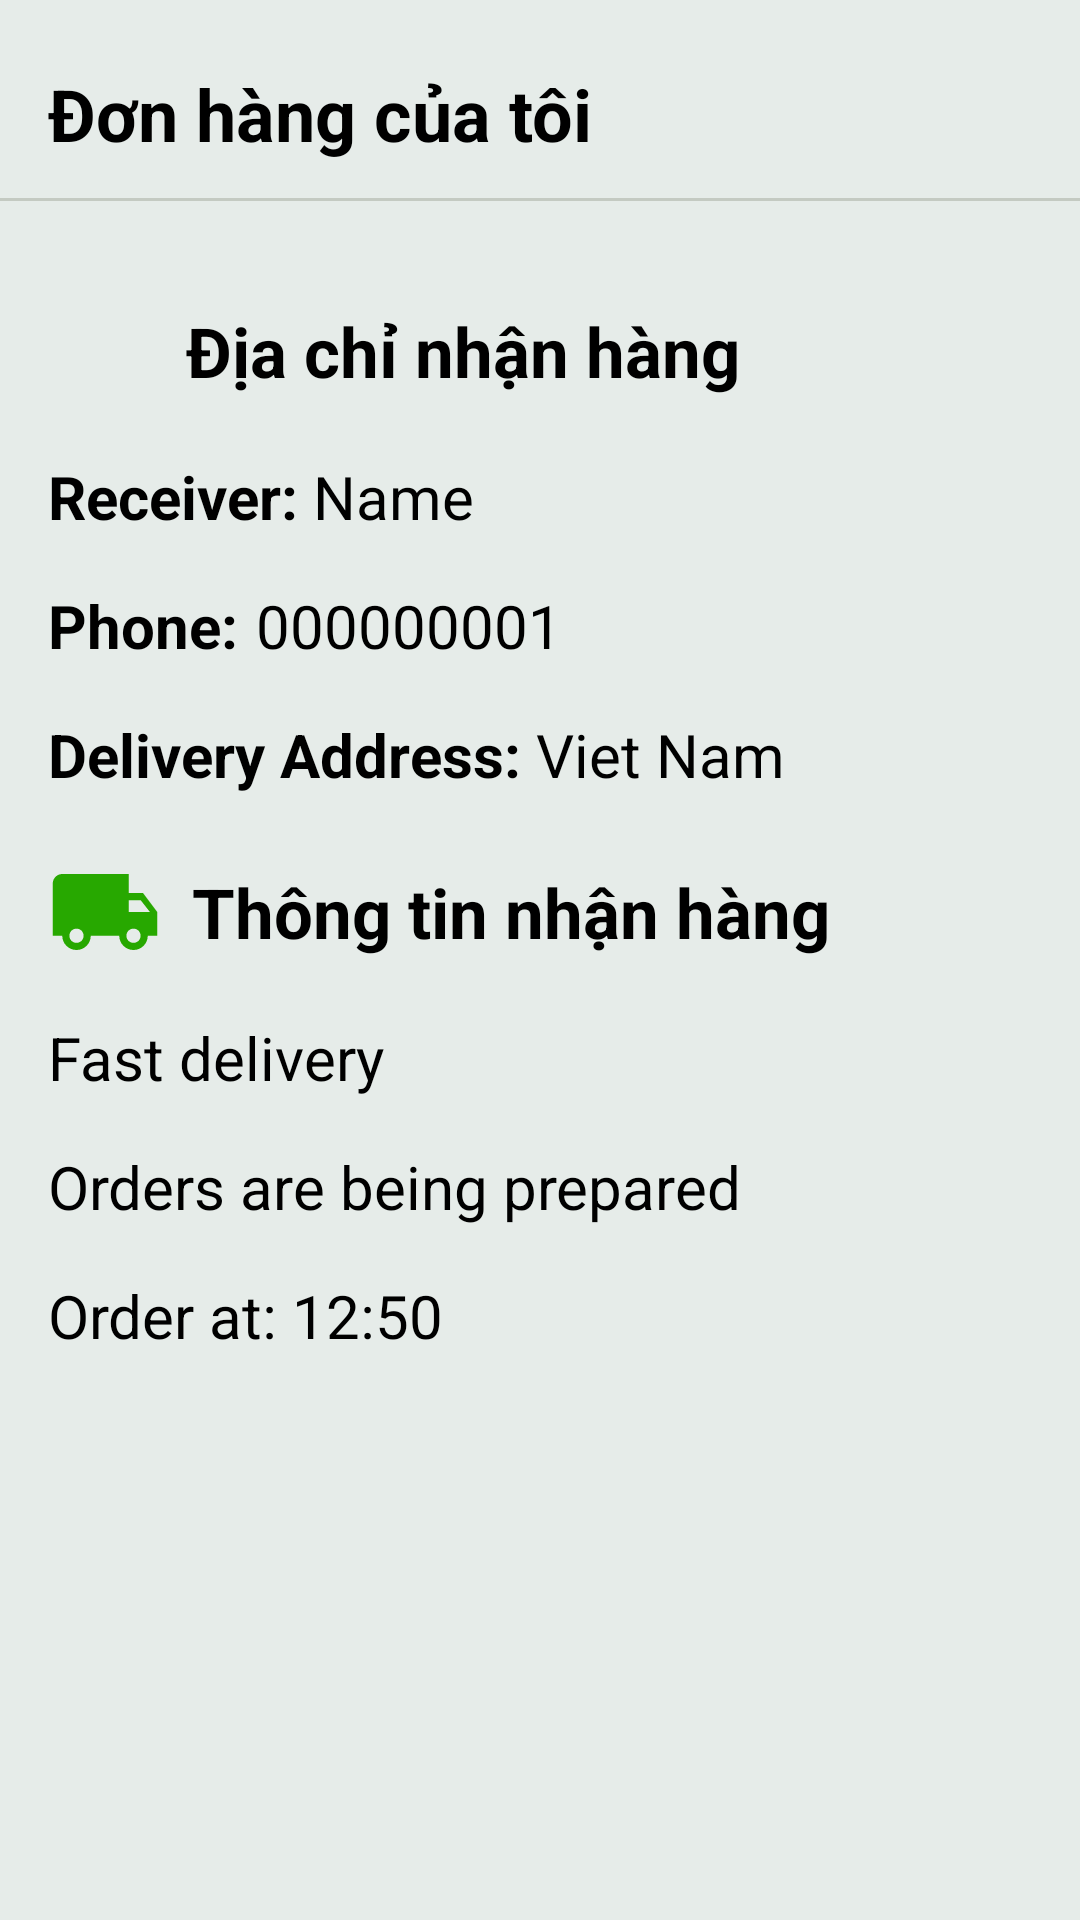

Layout XML and referenced resources for this Android screen:
<!-- AndroidManifest.xml: application theme Theme.GreenFresh -->
<!-- res/layout/activity_order.xml -->
<?xml version="1.0" encoding="utf-8"?>
<androidx.constraintlayout.widget.ConstraintLayout xmlns:android="http://schemas.android.com/apk/res/android"
    xmlns:app="http://schemas.android.com/apk/res-auto"
    xmlns:tools="http://schemas.android.com/tools"
    android:layout_width="match_parent"
    android:layout_height="match_parent"
    android:background="@color/color_bg"
    tools:context=".activity.OrderActivity">

    <androidx.appcompat.widget.Toolbar
        android:id="@+id/toolbar_order"
        android:layout_width="match_parent"
        android:layout_height="wrap_content"
        android:layout_marginTop="10dp"
        android:minHeight="?attr/actionBarSize"
        android:theme="?attr/actionBarTheme"
        app:layout_constraintEnd_toEndOf="parent"
        app:layout_constraintHorizontal_bias="0.0"
        app:layout_constraintStart_toStartOf="parent"
        app:layout_constraintTop_toTopOf="parent">

        <TextView
            android:layout_width="wrap_content"
            android:layout_height="wrap_content"
            android:gravity="center_vertical"
            android:text="Đơn hàng của tôi"
            android:textColor="#000"
            android:textSize="24sp"
            android:textStyle="bold"
            tools:layout_editor_absoluteX="30dp" />
    </androidx.appcompat.widget.Toolbar>

    <ScrollView
        android:layout_width="0dp"
        android:layout_height="0dp"
        android:layout_marginTop="2dp"
        app:layout_constraintBottom_toBottomOf="parent"
        app:layout_constraintEnd_toEndOf="parent"
        app:layout_constraintStart_toStartOf="parent"
        app:layout_constraintTop_toBottomOf="@+id/toolbar_order">

        <LinearLayout
            android:layout_width="match_parent"
            android:layout_height="wrap_content"
            android:orientation="vertical">

            <androidx.constraintlayout.widget.ConstraintLayout
                android:layout_width="match_parent"
                android:layout_height="match_parent">

                <TextView
                    android:id="@+id/textView35"
                    android:layout_width="wrap_content"
                    android:layout_height="wrap_content"
                    android:layout_marginStart="8dp"
                    android:text="@string/address_shipping"
                    android:textColor="@color/black"
                    android:textSize="23sp"
                    android:textStyle="bold"
                    app:layout_constraintBottom_toBottomOf="@+id/imageView3"
                    app:layout_constraintStart_toEndOf="@+id/imageView3"
                    app:layout_constraintTop_toTopOf="@+id/imageView3" />

                <androidx.recyclerview.widget.RecyclerView
                    android:id="@+id/recycle_view_order"
                    android:layout_width="0dp"
                    android:layout_height="wrap_content"
                    android:layout_marginStart="5dp"
                    android:layout_marginTop="28dp"
                    android:layout_marginEnd="5dp"
                    app:layout_constraintBottom_toBottomOf="parent"
                    app:layout_constraintEnd_toEndOf="parent"
                    app:layout_constraintStart_toStartOf="parent"
                    app:layout_constraintTop_toBottomOf="@+id/tv_time_order" />

                <ImageView
                    android:id="@+id/imageView3"
                    android:layout_width="38dp"
                    android:layout_height="38dp"
                    android:layout_marginStart="16dp"
                    android:layout_marginTop="30dp"
                    app:layout_constraintStart_toStartOf="parent"
                    app:layout_constraintTop_toTopOf="parent"
                    app:srcCompat="@drawable/ic_location" />

                <TextView
                    android:id="@+id/tv_name_order"
                    android:layout_width="wrap_content"
                    android:layout_height="wrap_content"
                    android:layout_marginTop="16dp"
                    android:text="Name"
                    android:textColor="@color/black"
                    android:textSize="20sp"
                    app:layout_constraintBottom_toBottomOf="@+id/textView36"
                    app:layout_constraintStart_toEndOf="@+id/textView36"
                    app:layout_constraintTop_toTopOf="@+id/textView36"
                    app:layout_constraintVertical_bias="1.0" />

                <TextView
                    android:id="@+id/tv_phone_order"
                    android:layout_width="wrap_content"
                    android:layout_height="wrap_content"
                    android:layout_marginStart="1dp"
                    android:layout_marginTop="16dp"
                    android:text="000000001"
                    android:textColor="@color/black"
                    android:textSize="20sp"
                    app:layout_constraintBottom_toBottomOf="@+id/textView43"
                    app:layout_constraintStart_toEndOf="@+id/textView43"
                    app:layout_constraintTop_toTopOf="@+id/textView43"
                    app:layout_constraintVertical_bias="1.0" />

                <TextView
                    android:id="@+id/tv_address_order"
                    android:layout_width="wrap_content"
                    android:layout_height="wrap_content"
                    android:maxWidth="200dp"
                    android:text="Viet Nam"
                    android:textColor="@color/black"
                    android:textSize="20sp"
                    app:layout_constraintStart_toEndOf="@+id/textView44"
                    app:layout_constraintTop_toTopOf="@+id/textView44" />

                <ImageView
                    android:id="@+id/imageView23"
                    android:layout_width="38dp"
                    android:layout_height="38dp"
                    android:layout_marginTop="20dp"
                    app:layout_constraintStart_toStartOf="@+id/imageView3"
                    app:layout_constraintTop_toBottomOf="@+id/tv_address_order"
                    app:srcCompat="@drawable/ic_baseline_local_shipping_24" />

                <TextView
                    android:id="@+id/textView56"
                    android:layout_width="wrap_content"
                    android:layout_height="wrap_content"
                    android:layout_marginStart="10dp"
                    android:text="@string/information_delivery"
                    android:textColor="@color/black"
                    android:textSize="23sp"
                    android:textStyle="bold"
                    app:layout_constraintBottom_toBottomOf="@+id/imageView23"
                    app:layout_constraintStart_toEndOf="@+id/imageView23"
                    app:layout_constraintTop_toTopOf="@+id/imageView23" />

                <TextView
                    android:id="@+id/tv_status_order"
                    android:layout_width="wrap_content"
                    android:layout_height="wrap_content"
                    android:layout_marginTop="16dp"
                    android:text="Orders are being prepared"
                    android:textColor="@color/black"
                    android:textSize="20sp"
                    app:layout_constraintStart_toStartOf="@+id/imageView23"
                    app:layout_constraintTop_toBottomOf="@+id/tv_delivery_order" />

                <TextView
                    android:id="@+id/tv_delivery_order"
                    android:layout_width="wrap_content"
                    android:layout_height="wrap_content"
                    android:layout_marginTop="16dp"
                    android:text="Fast delivery"
                    android:textColor="@color/black"
                    android:textSize="20sp"
                    app:layout_constraintStart_toStartOf="@+id/imageView23"
                    app:layout_constraintTop_toBottomOf="@+id/imageView23" />

                <TextView
                    android:id="@+id/tv_time_order"
                    android:layout_width="wrap_content"
                    android:layout_height="wrap_content"
                    android:layout_marginTop="16dp"
                    android:text="Order at: 12:50"
                    android:textColor="@color/black"
                    android:textSize="20sp"
                    app:layout_constraintStart_toStartOf="@+id/tv_status_order"
                    app:layout_constraintTop_toBottomOf="@+id/tv_status_order" />

                <TextView
                    android:id="@+id/textView36"
                    android:layout_width="wrap_content"
                    android:layout_height="wrap_content"
                    android:layout_marginTop="16dp"
                    android:text="Receiver: "
                    android:textSize="20sp"
                    android:textStyle="bold"
                    app:layout_constraintStart_toStartOf="@+id/imageView3"
                    app:layout_constraintTop_toBottomOf="@+id/imageView3"
                    android:textColor="@color/black" />

                <TextView
                    android:id="@+id/textView43"
                    android:layout_width="wrap_content"
                    android:layout_height="wrap_content"
                    android:layout_marginTop="16dp"
                    android:text="Phone: "
                    android:textSize="20sp"
                    android:textStyle="bold"
                    app:layout_constraintStart_toStartOf="@+id/textView36"
                    app:layout_constraintTop_toBottomOf="@+id/textView36"
                    android:textColor="@color/black" />

                <TextView
                    android:id="@+id/textView44"
                    android:layout_width="wrap_content"
                    android:layout_height="wrap_content"
                    android:layout_marginTop="16dp"
                    android:text="Delivery Address: "
                    android:textSize="20sp"
                    android:textStyle="bold"
                    app:layout_constraintStart_toStartOf="@+id/textView43"
                    app:layout_constraintTop_toBottomOf="@+id/textView43"
                    android:textColor="@color/black" />
            </androidx.constraintlayout.widget.ConstraintLayout>
        </LinearLayout>
    </ScrollView>

    <View
        android:id="@+id/view12"
        android:layout_width="wrap_content"
        android:layout_height="1dp"
        android:background="@color/grey"
        app:layout_constraintEnd_toEndOf="parent"
        app:layout_constraintStart_toStartOf="parent"
        app:layout_constraintTop_toBottomOf="@+id/toolbar_order" />
</androidx.constraintlayout.widget.ConstraintLayout>
<!-- resources referenced by this layout -->
<resources>
  <color name="black">#FF000000</color>
  <color name="color_bg">#E6ECE9</color>
  <color name="grey">#C4CAC2</color>
  <!-- drawable ic_baseline_local_shipping_24 (drawable) -->
  <vector android:height="24dp" android:tint="@color/green"
      android:viewportHeight="24" android:viewportWidth="24"
      android:width="24dp" xmlns:android="http://schemas.android.com/apk/res/android">
      <path android:fillColor="@android:color/white" android:pathData="M20,8h-3L17,4L3,4c-1.1,0 -2,0.9 -2,2v11h2c0,1.66 1.34,3 3,3s3,-1.34 3,-3h6c0,1.66 1.34,3 3,3s3,-1.34 3,-3h2v-5l-3,-4zM6,18.5c-0.83,0 -1.5,-0.67 -1.5,-1.5s0.67,-1.5 1.5,-1.5 1.5,0.67 1.5,1.5 -0.67,1.5 -1.5,1.5zM19.5,9.5l1.96,2.5L17,12L17,9.5h2.5zM18,18.5c-0.83,0 -1.5,-0.67 -1.5,-1.5s0.67,-1.5 1.5,-1.5 1.5,0.67 1.5,1.5 -0.67,1.5 -1.5,1.5z"/>
  </vector>
  <string name="address_shipping">Địa chỉ nhận hàng</string>
  <string name="information_delivery">Thông tin nhận hàng</string>
  <style name="Theme.GreenFresh" parent="Theme.MaterialComponents.DayNight.NoActionBar">
          
          <item name="colorPrimary">@color/purple_500</item>
          <item name="colorPrimaryVariant">@color/green</item>
          <item name="colorOnPrimary">@color/white</item>
          
          <item name="colorSecondary">@color/teal_200</item>
          <item name="colorSecondaryVariant">@color/teal_700</item>
          <item name="colorOnSecondary">@color/black</item>
          
          <item name="android:statusBarColor">?attr/colorPrimaryVariant</item>
          
      </style>
  <color name="green">#27a800</color>
  <color name="purple_500">#FF6200EE</color>
  <color name="white">#FFFFFFFF</color>
  <color name="teal_200">#FF03DAC5</color>
  <color name="teal_700">#FF018786</color>
</resources>
